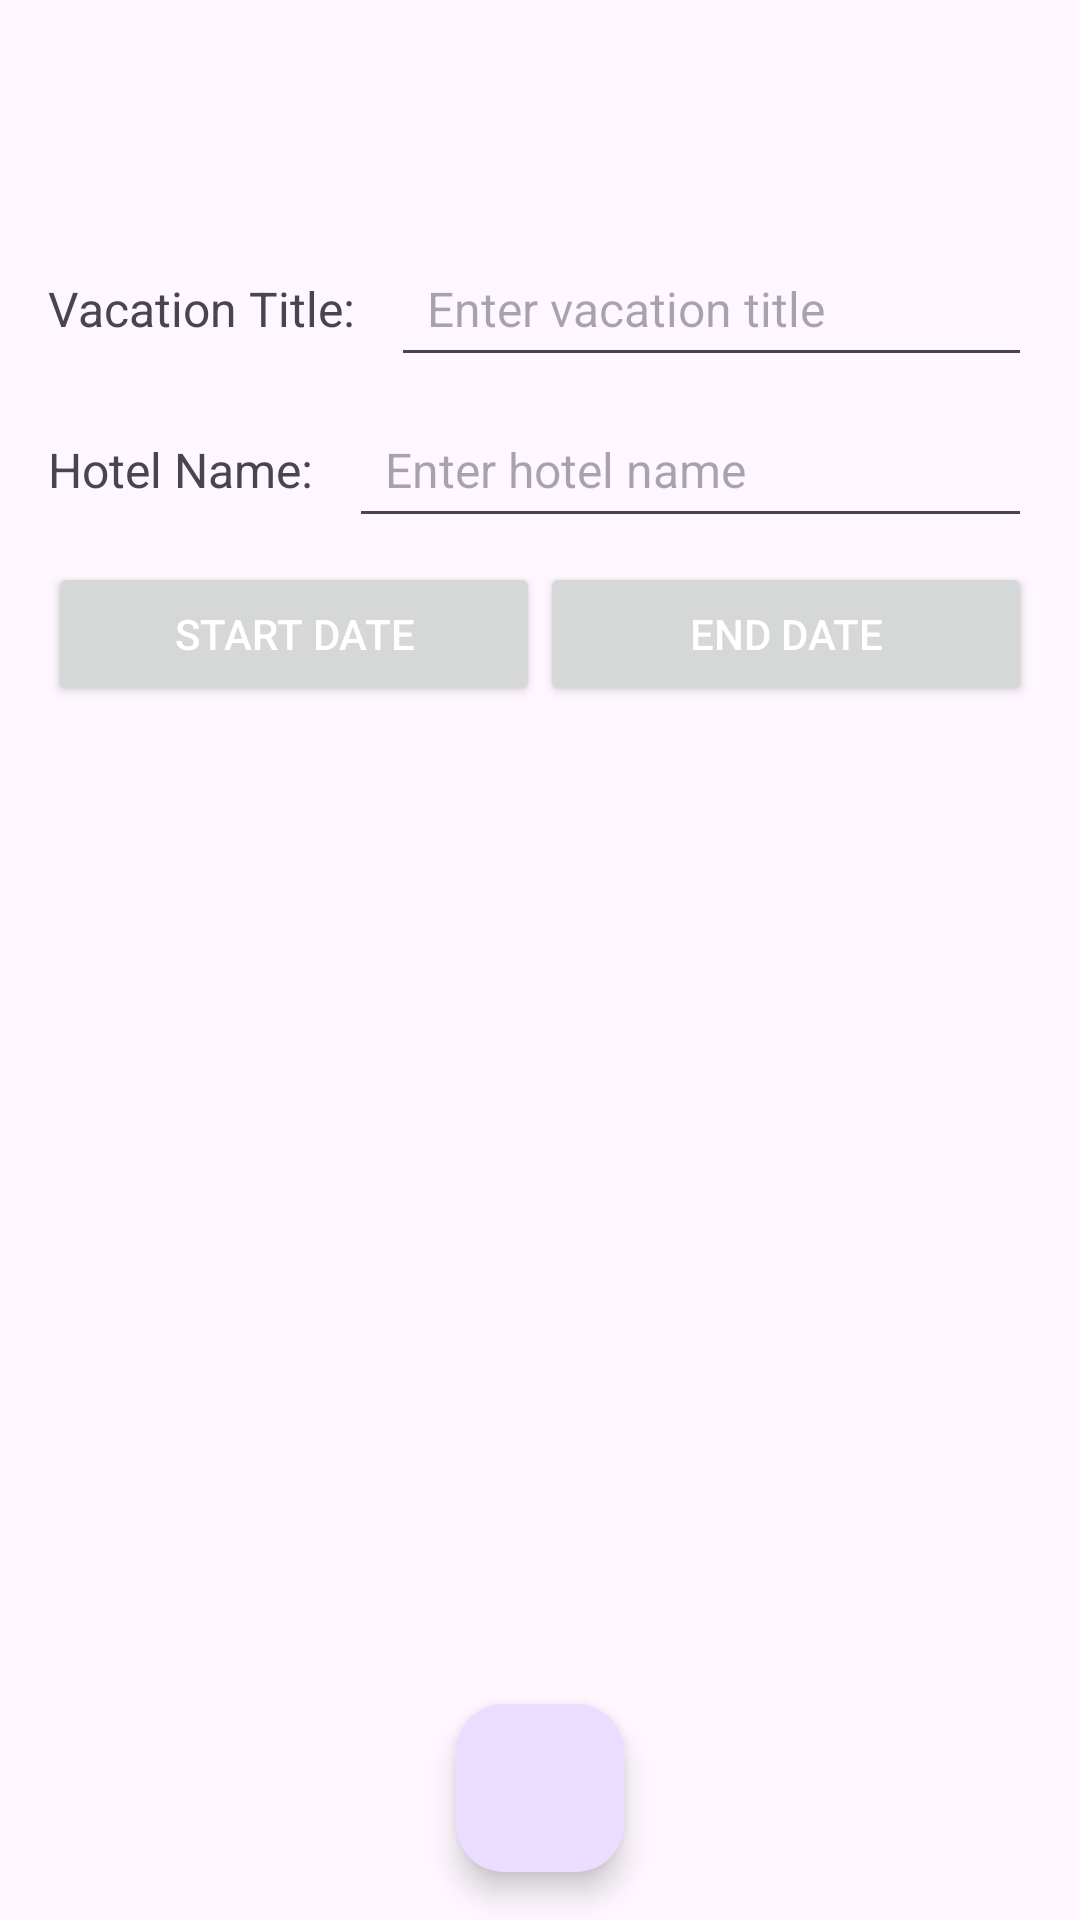

Layout XML and referenced resources for this Android screen:
<!-- AndroidManifest.xml: application theme Theme.D308VacationManager -->
<!-- res/layout/activity_vacation_details.xml -->
<?xml version="1.0" encoding="utf-8"?>
<androidx.constraintlayout.widget.ConstraintLayout
    xmlns:android="http://schemas.android.com/apk/res/android"
    xmlns:app="http://schemas.android.com/apk/res-auto"
    xmlns:tools="http://schemas.android.com/tools"
    android:layout_width="match_parent"
    android:layout_height="match_parent"
    android:paddingTop="?attr/actionBarSize"
    android:fitsSystemWindows="true"
    tools:context=".UI.VacationDetails">

    <androidx.core.widget.NestedScrollView
        android:id="@+id/nestedScrollView"
        android:layout_width="match_parent"
        android:layout_height="0dp"
        android:fillViewport="true"
        app:layout_constraintTop_toTopOf="parent"
        app:layout_constraintBottom_toTopOf="@id/floatingActionButton2">

        <LinearLayout
            android:layout_width="match_parent"
            android:layout_height="wrap_content"
            android:orientation="vertical"
            android:padding="16dp">

            
            <LinearLayout
                android:layout_width="match_parent"
                android:layout_height="wrap_content"
                android:orientation="horizontal"
                android:paddingBottom="8dp">

                <TextView
                    android:layout_width="wrap_content"
                    android:layout_height="wrap_content"
                    android:text="Vacation Title: "
                    android:textSize="16sp"
                    android:layout_marginEnd="8dp" />

                <EditText
                    android:id="@+id/titletext"
                    android:layout_width="0dp"
                    android:layout_height="wrap_content"
                    android:layout_weight="1"
                    android:hint="Enter vacation title"
                    android:textSize="16sp"
                    android:padding="12dp" />
            </LinearLayout>

            
            <LinearLayout
                android:layout_width="match_parent"
                android:layout_height="wrap_content"
                android:orientation="horizontal"
                android:paddingBottom="8dp">

                <TextView
                    android:layout_width="wrap_content"
                    android:layout_height="wrap_content"
                    android:text="Hotel Name: "
                    android:textSize="16sp"
                    android:layout_marginEnd="8dp" />

                <EditText
                    android:id="@+id/hoteltext"
                    android:layout_width="0dp"
                    android:layout_height="wrap_content"
                    android:layout_weight="1"
                    android:hint="Enter hotel name"
                    android:textSize="16sp"
                    android:padding="12dp" />
            </LinearLayout>

            
            <LinearLayout
                android:layout_width="match_parent"
                android:layout_height="wrap_content"
                android:orientation="horizontal"
                android:paddingBottom="16dp">

                <Button
                    android:id="@+id/startDate"
                    android:layout_width="0dp"
                    android:layout_height="wrap_content"
                    android:layout_weight="1"
                    android:text="Start Date"
                    android:textSize="14sp"
                    android:textColor="@android:color/white"
                    android:padding="12dp" />

                <Button
                    android:id="@+id/endDate"
                    android:layout_width="0dp"
                    android:layout_height="wrap_content"
                    android:layout_weight="1"
                    android:text="End Date"
                    android:textSize="14sp"
                    android:textColor="@android:color/white"
                    android:padding="12dp" />
            </LinearLayout>

            
            <androidx.recyclerview.widget.RecyclerView
                android:id="@+id/excursionrecyclerview"
                android:layout_width="match_parent"
                android:layout_height="wrap_content"
                android:nestedScrollingEnabled="false"
                android:layout_marginTop="16dp" />
        </LinearLayout>
    </androidx.core.widget.NestedScrollView>

    
    <com.google.android.material.floatingactionbutton.FloatingActionButton
        android:id="@+id/floatingActionButton2"
        android:layout_width="wrap_content"
        android:layout_height="wrap_content"
        android:layout_margin="16dp"
        app:srcCompat="@drawable/baseline_add_24"
        android:clickable="true"
        android:contentDescription="Add Vacation"
        app:layout_constraintBottom_toBottomOf="parent"
        app:layout_constraintEnd_toEndOf="parent"
        app:layout_constraintStart_toStartOf="parent" />

</androidx.constraintlayout.widget.ConstraintLayout>
<!-- resources referenced by this layout -->
<resources>
  <style name="Theme.D308VacationManager" parent="Base.Theme.D308VacationManager" />
  <style name="Base.Theme.D308VacationManager" parent="Theme.Material3.DayNight">
          
  
      </style>
</resources>
